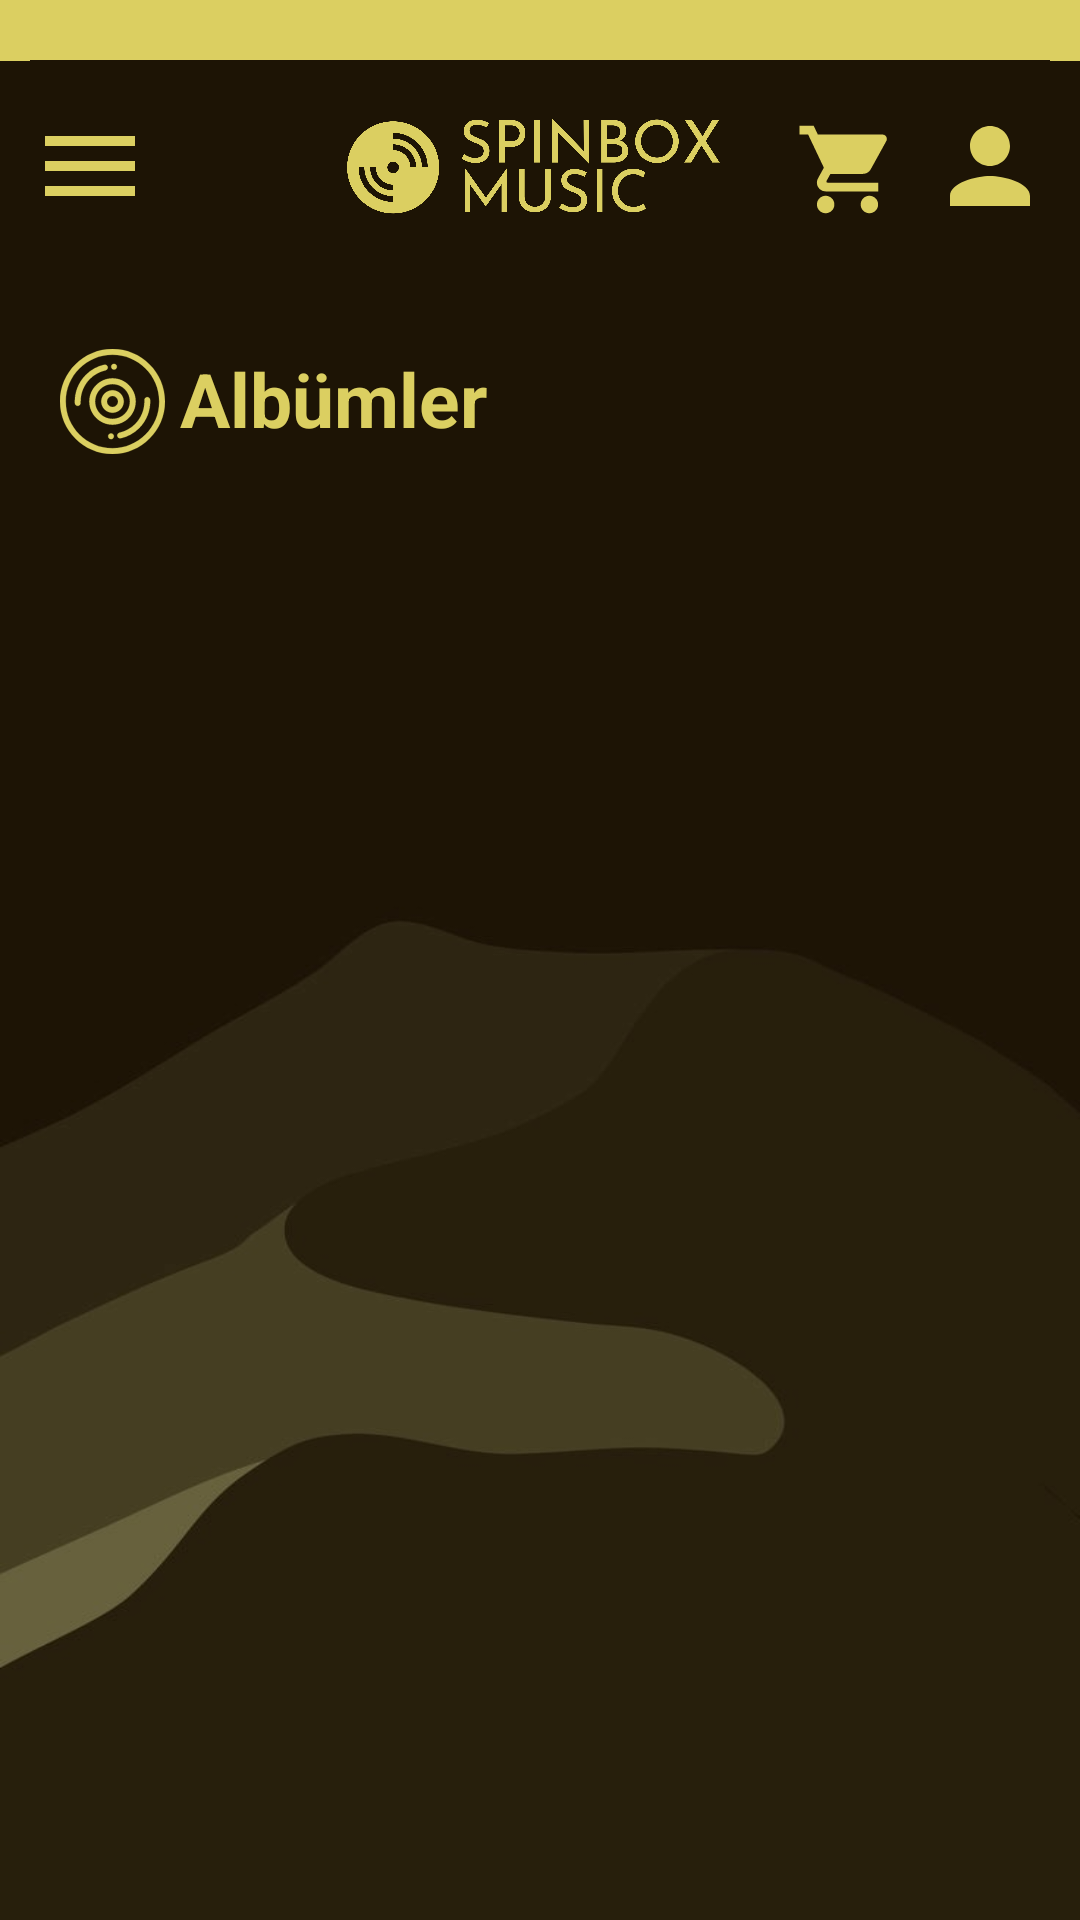

Reconstruct the res/layout file that produces this screen, plus the resources it refers to.
<!-- AndroidManifest.xml: application theme Theme.SpinboxMusicApplication -->
<!-- res/layout/activity_albums.xml -->
<?xml version="1.0" encoding="utf-8"?>
<androidx.drawerlayout.widget.DrawerLayout
    xmlns:app="http://schemas.android.com/apk/res-auto"
    xmlns:tools="http://schemas.android.com/tools"
    xmlns:android="http://schemas.android.com/apk/res/android"
    tools:context=".AlbumsActivity"
    android:id="@+id/drawer_layout"
    android:layout_width="match_parent"
    android:layout_height="match_parent">

    <ScrollView
        android:layout_width="match_parent"
        android:layout_height="match_parent"
        android:fillViewport="true">

        <androidx.constraintlayout.widget.ConstraintLayout
            android:id="@+id/main"
            android:layout_width="match_parent"
            android:layout_height="match_parent"
            android:background="@drawable/background_img"
            tools:context=".AlbumsActivity"
            tools:ignore="RedundantNamespace">

            <TextView
                android:layout_width="match_parent"
                android:layout_height= "20dp"
                android:background="@color/spinbox_yellow"
                tools:ignore="MissingConstraints" />
            <TextView
                android:id="@+id/tryUsd"
                android:layout_width="wrap_content"
                android:layout_height="wrap_content"
                android:background="@color/spinbox_yellow"
                android:text=""
                android:textColor="@color/spinbox_brown"
                android:textSize="15dp"
                android:textStyle="bold"
                android:paddingStart="10dp"
                android:layout_marginTop="10dp"
                tools:ignore="MissingConstraints" />
            <TextView
                android:id="@+id/tryEur"
                android:layout_width="wrap_content"
                android:layout_height="wrap_content"
                android:background="@color/spinbox_yellow"
                android:text=""
                android:textColor="@color/spinbox_brown"
                android:textSize="15dp"
                android:textStyle="bold"
                android:paddingEnd="10dp"
                app:layout_constraintEnd_toEndOf="parent"
                tools:ignore="MissingConstraints" />

            <ImageView
                android:id="@+id/navigationDrawerImageView"
                android:layout_width="40dp"
                android:layout_height="40dp"
                android:layout_marginStart="10dp"
                android:layout_marginTop="15dp"
                app:layout_constraintTop_toBottomOf="@id/tryUsd"
                app:layout_constraintHorizontal_bias="1.0"
                app:layout_constraintStart_toStartOf="parent"
                app:srcCompat="@drawable/baseline_menu_24"
                tools:layout_editor_absoluteY="37dp"
                tools:ignore="MissingConstraints" />

            <ImageView
                android:id="@+id/spinboxMusicLogoImage"
                android:layout_width="150dp"
                android:layout_height="40dp"
                android:layout_marginStart="10dp"
                android:layout_marginEnd="10dp"
                android:layout_marginTop="16dp"
                app:layout_constraintEnd_toEndOf="parent"
                app:layout_constraintHorizontal_bias="0.5"
                app:layout_constraintStart_toStartOf="parent"
                app:layout_constraintTop_toBottomOf="@id/tryUsd"
                app:srcCompat="@drawable/spinbox_music_logo_yellow"
                tools:ignore="MissingConstraints" />

            <ImageView
                android:id="@+id/userImageView"
                android:layout_width="40dp"
                android:layout_height="40dp"
                android:layout_marginTop="15dp"
                android:layout_marginEnd="10dp"
                app:layout_constraintEnd_toEndOf="parent"
                app:layout_constraintHorizontal_bias="1.0"
                app:layout_constraintStart_toStartOf="parent"
                app:layout_constraintTop_toBottomOf="@id/tryUsd"
                app:srcCompat="@drawable/baseline_person_24"
                tools:ignore="MissingConstraints" />

            <ImageView
                android:id="@+id/cartImageView"
                android:layout_width="35dp"
                android:layout_height="35dp"
                android:layout_marginTop="18.5dp"
                android:layout_marginEnd="10dp"
                app:layout_constraintEnd_toStartOf="@id/userImageView"            app:layout_constraintHorizontal_bias="1.0"
                app:layout_constraintStart_toStartOf="parent"
                app:layout_constraintTop_toBottomOf="@id/tryUsd"
                app:srcCompat="@drawable/baseline_shopping_cart_24"
                tools:ignore="MissingConstraints" />

            <ImageView
                android:id="@+id/albumsAlbumImageView"
                android:layout_width="35dp"
                android:layout_height="35dp"
                android:layout_marginTop="40dp"
                android:layout_marginStart="20dp"
                app:layout_constraintStart_toStartOf="parent"
                app:srcCompat="@drawable/lp_icon"
                app:layout_constraintTop_toBottomOf="@id/spinboxMusicLogoImage"
                tools:ignore="MissingConstraints" />

            <TextView
                android:id="@+id/albumsAlbumText"
                android:layout_width="wrap_content"
                android:layout_height="wrap_content"
                android:text="Albümler"
                android:textColor="@color/spinbox_yellow"
                android:textSize="25dp"
                android:textStyle="bold"
                android:layout_marginStart="5dp"
                android:layout_marginBottom="2dp"
                app:layout_constraintStart_toEndOf="@id/albumsAlbumImageView"
                app:layout_constraintTop_toTopOf="@id/albumsAlbumImageView"
                app:layout_constraintBottom_toBottomOf="@id/albumsAlbumImageView"/>

            <androidx.recyclerview.widget.RecyclerView
                android:id="@+id/recyclerView"
                android:layout_width="match_parent"
                android:layout_height="wrap_content"
                android:layout_marginTop="40dp"
                android:paddingBottom="100dp"
                app:layout_constraintTop_toBottomOf="@id/albumsAlbumText"
                app:layout_constraintStart_toStartOf="parent"
                app:layout_constraintEnd_toEndOf="parent"
                tools:listitem="@layout/album_item" />


        </androidx.constraintlayout.widget.ConstraintLayout>
    </ScrollView>

    <com.google.android.material.navigation.NavigationView
        android:id="@+id/navView"
        android:layout_width="match_parent"
        android:layout_height="match_parent"
        android:layout_gravity="start"
        android:fitsSystemWindows="true"
        android:background="@color/spinbox_yellow"
        app:itemTextColor="@color/spinbox_brown"
        app:menu="@menu/nav_menu"
        tools:ignore="MissingConstraints"
        android:layout_marginEnd="120dp"
        android:paddingTop="120dp" />

</androidx.drawerlayout.widget.DrawerLayout>
<!-- res/layout/album_item.xml (included above) -->
<androidx.constraintlayout.widget.ConstraintLayout
    xmlns:android="http://schemas.android.com/apk/res/android"
    xmlns:app="http://schemas.android.com/apk/res-auto"
    android:layout_width="match_parent"
    android:layout_height="wrap_content"
    android:layout_marginStart="10dp"
    android:layout_marginEnd="10dp"
    android:background="#322401"
    android:padding="8dp"
    android:alpha="0.8"
    android:layout_marginBottom="5dp">


    <TextView
        android:id="@+id/albumTitle"
        android:layout_width="match_parent"
        android:layout_height="wrap_content"
        android:text="Album Title"
        android:textColor="@color/spinbox_yellow"
        android:textSize="17dp"
        android:textStyle="bold"
        android:layout_marginEnd="100dp"
        android:layout_marginBottom="5dp"
        android:layout_marginStart="10dp"
        app:layout_constraintStart_toStartOf="parent"
        app:layout_constraintTop_toTopOf="parent" />

    <TextView
        android:id="@+id/albumArtist"
        android:layout_width="0dp"
        android:layout_height="wrap_content"
        android:textStyle="italic"
        android:text="Album Artist"
        android:textColor="#59DBCF61"
        android:textSize="13dp"
        android:layout_marginBottom="5dp"
        app:layout_constraintStart_toStartOf="@id/albumTitle"
        app:layout_constraintTop_toBottomOf="@id/albumTitle" />

    <ImageView
        android:id="@+id/albumCdPriceImageView"
        android:layout_width="wrap_content"
        android:layout_height="wrap_content"
        android:src="@drawable/baseline_cd_24"
        app:layout_constraintStart_toStartOf="@id/albumArtist"
        app:layout_constraintTop_toBottomOf="@id/albumArtist"
        android:layout_marginEnd="0dp"
        android:layout_marginTop="5dp">
    </ImageView>

    <TextView
        android:id="@+id/cdPrice"
        android:layout_width="0dp"
        android:layout_height="wrap_content"
        android:text="CD Price"
        android:textColor="@color/spinbox_yellow"
        android:textSize="13dp"
        android:layout_marginStart="5dp"
        app:layout_constraintStart_toEndOf="@id/albumCdPriceImageView"
        app:layout_constraintTop_toTopOf="@id/albumCdPriceImageView"
        app:layout_constraintBottom_toBottomOf="@id/albumCdPriceImageView"/>

    <ImageView
        android:id="@+id/albumLpPriceImageView"
        android:layout_width="wrap_content"
        android:layout_height="20dp"
        android:src="@drawable/lp_icon"
        app:layout_constraintStart_toStartOf="@id/albumCdPriceImageView"
        app:layout_constraintTop_toBottomOf="@id/albumCdPriceImageView"
        android:layout_marginEnd="0dp"
        android:layout_marginTop="2dp">
    </ImageView>

    <TextView
        android:id="@+id/lpPrice"
        android:layout_width="0dp"
        android:layout_height="wrap_content"
        android:text="LP Price"
        android:textColor="@color/spinbox_yellow"
        android:textSize="13dp"
        android:layout_marginStart="5dp"
        app:layout_constraintStart_toEndOf="@id/albumLpPriceImageView"
        app:layout_constraintTop_toTopOf="@id/albumLpPriceImageView"
        app:layout_constraintBottom_toBottomOf="@id/albumLpPriceImageView"/>

    <ImageView
        android:id="@+id/albumDetailIcon"
        android:layout_width="wrap_content"
        android:layout_height="wrap_content"
        android:src="@drawable/baseline_remove_red_eye_24"
        app:layout_constraintTop_toTopOf="@id/albumTitle"
        app:layout_constraintEnd_toEndOf="parent"
        android:layout_marginEnd="10dp"
        android:layout_marginTop="0dp">
    </ImageView>

</androidx.constraintlayout.widget.ConstraintLayout>
<!-- resources referenced by this layout -->
<resources>
  <color name="spinbox_brown">#ff493401</color>
  <color name="spinbox_yellow">#ffdbcf61</color>
  <!-- drawable background_img: jpg bitmap (drawable, 29929 bytes) -->
  <!-- drawable baseline_cd_24 (drawable) -->
  <vector xmlns:android="http://schemas.android.com/apk/res/android" android:height="24dp" android:tint="#DBCF61" android:viewportHeight="24" android:viewportWidth="24" android:width="24dp">
        
      <path android:fillColor="@android:color/white" android:pathData="M12,2C6.48,2 2,6.48 2,12s4.48,10 10,10 10,-4.48 10,-10S17.52,2 12,2zM12,16.5c-2.49,0 -4.5,-2.01 -4.5,-4.5S9.51,7.5 12,7.5s4.5,2.01 4.5,4.5 -2.01,4.5 -4.5,4.5zM12,11c-0.55,0 -1,0.45 -1,1s0.45,1 1,1 1,-0.45 1,-1 -0.45,-1 -1,-1z"/>
      
  </vector>
  <!-- drawable baseline_menu_24 (drawable) -->
  <vector xmlns:android="http://schemas.android.com/apk/res/android" android:height="24dp" android:tint="#DBCF61" android:viewportHeight="24" android:viewportWidth="24" android:width="24dp">
        
      <path android:fillColor="@android:color/white" android:pathData="M3,18h18v-2L3,16v2zM3,13h18v-2L3,11v2zM3,6v2h18L21,6L3,6z"/>
      
  </vector>
  <!-- drawable baseline_person_24 (drawable) -->
  <vector xmlns:android="http://schemas.android.com/apk/res/android" android:height="24dp" android:tint="#dbcf61" android:viewportHeight="24" android:viewportWidth="24" android:width="24dp">
        
      <path android:fillColor="@android:color/white" android:pathData="M12,12c2.21,0 4,-1.79 4,-4s-1.79,-4 -4,-4 -4,1.79 -4,4 1.79,4 4,4zM12,14c-2.67,0 -8,1.34 -8,4v2h16v-2c0,-2.66 -5.33,-4 -8,-4z"/>
      
  </vector>
  <!-- drawable baseline_remove_red_eye_24 (drawable) -->
  <vector xmlns:android="http://schemas.android.com/apk/res/android" android:height="24dp" android:tint="#DBCF61" android:viewportHeight="24" android:viewportWidth="24" android:width="24dp">
        
      <path android:fillColor="@android:color/white" android:pathData="M12,4.5C7,4.5 2.73,7.61 1,12c1.73,4.39 6,7.5 11,7.5s9.27,-3.11 11,-7.5c-1.73,-4.39 -6,-7.5 -11,-7.5zM12,17c-2.76,0 -5,-2.24 -5,-5s2.24,-5 5,-5 5,2.24 5,5 -2.24,5 -5,5zM12,9c-1.66,0 -3,1.34 -3,3s1.34,3 3,3 3,-1.34 3,-3 -1.34,-3 -3,-3z"/>
      
  </vector>
  <!-- drawable baseline_shopping_cart_24 (drawable) -->
  <vector xmlns:android="http://schemas.android.com/apk/res/android" android:height="24dp" android:tint="#DBCF61" android:viewportHeight="24" android:viewportWidth="24" android:width="24dp">
        
      <path android:fillColor="@android:color/white" android:pathData="M7,18c-1.1,0 -1.99,0.9 -1.99,2S5.9,22 7,22s2,-0.9 2,-2 -0.9,-2 -2,-2zM1,2v2h2l3.6,7.59 -1.35,2.45c-0.16,0.28 -0.25,0.61 -0.25,0.96 0,1.1 0.9,2 2,2h12v-2L7.42,15c-0.14,0 -0.25,-0.11 -0.25,-0.25l0.03,-0.12 0.9,-1.63h7.45c0.75,0 1.41,-0.41 1.75,-1.03l3.58,-6.49c0.08,-0.14 0.12,-0.31 0.12,-0.48 0,-0.55 -0.45,-1 -1,-1L5.21,4l-0.94,-2L1,2zM17,18c-1.1,0 -1.99,0.9 -1.99,2s0.89,2 1.99,2 2,-0.9 2,-2 -0.9,-2 -2,-2z"/>
      
  </vector>
  <!-- drawable lp_icon: vector/xml drawable (drawable, 3587 chars, omitted) -->
  <!-- drawable spinbox_music_logo_yellow: png bitmap (drawable, 36038 bytes) -->
  <style name="Theme.SpinboxMusicApplication" parent="Base.Theme.SpinboxMusicApplication" />
  <style name="Base.Theme.SpinboxMusicApplication" parent="Theme.Material3.DayNight.NoActionBar">
          
          
          
          <item name="android:statusBarColor" tools:targetApi="l">@color/spinbox_yellow</item>
      </style>
</resources>
